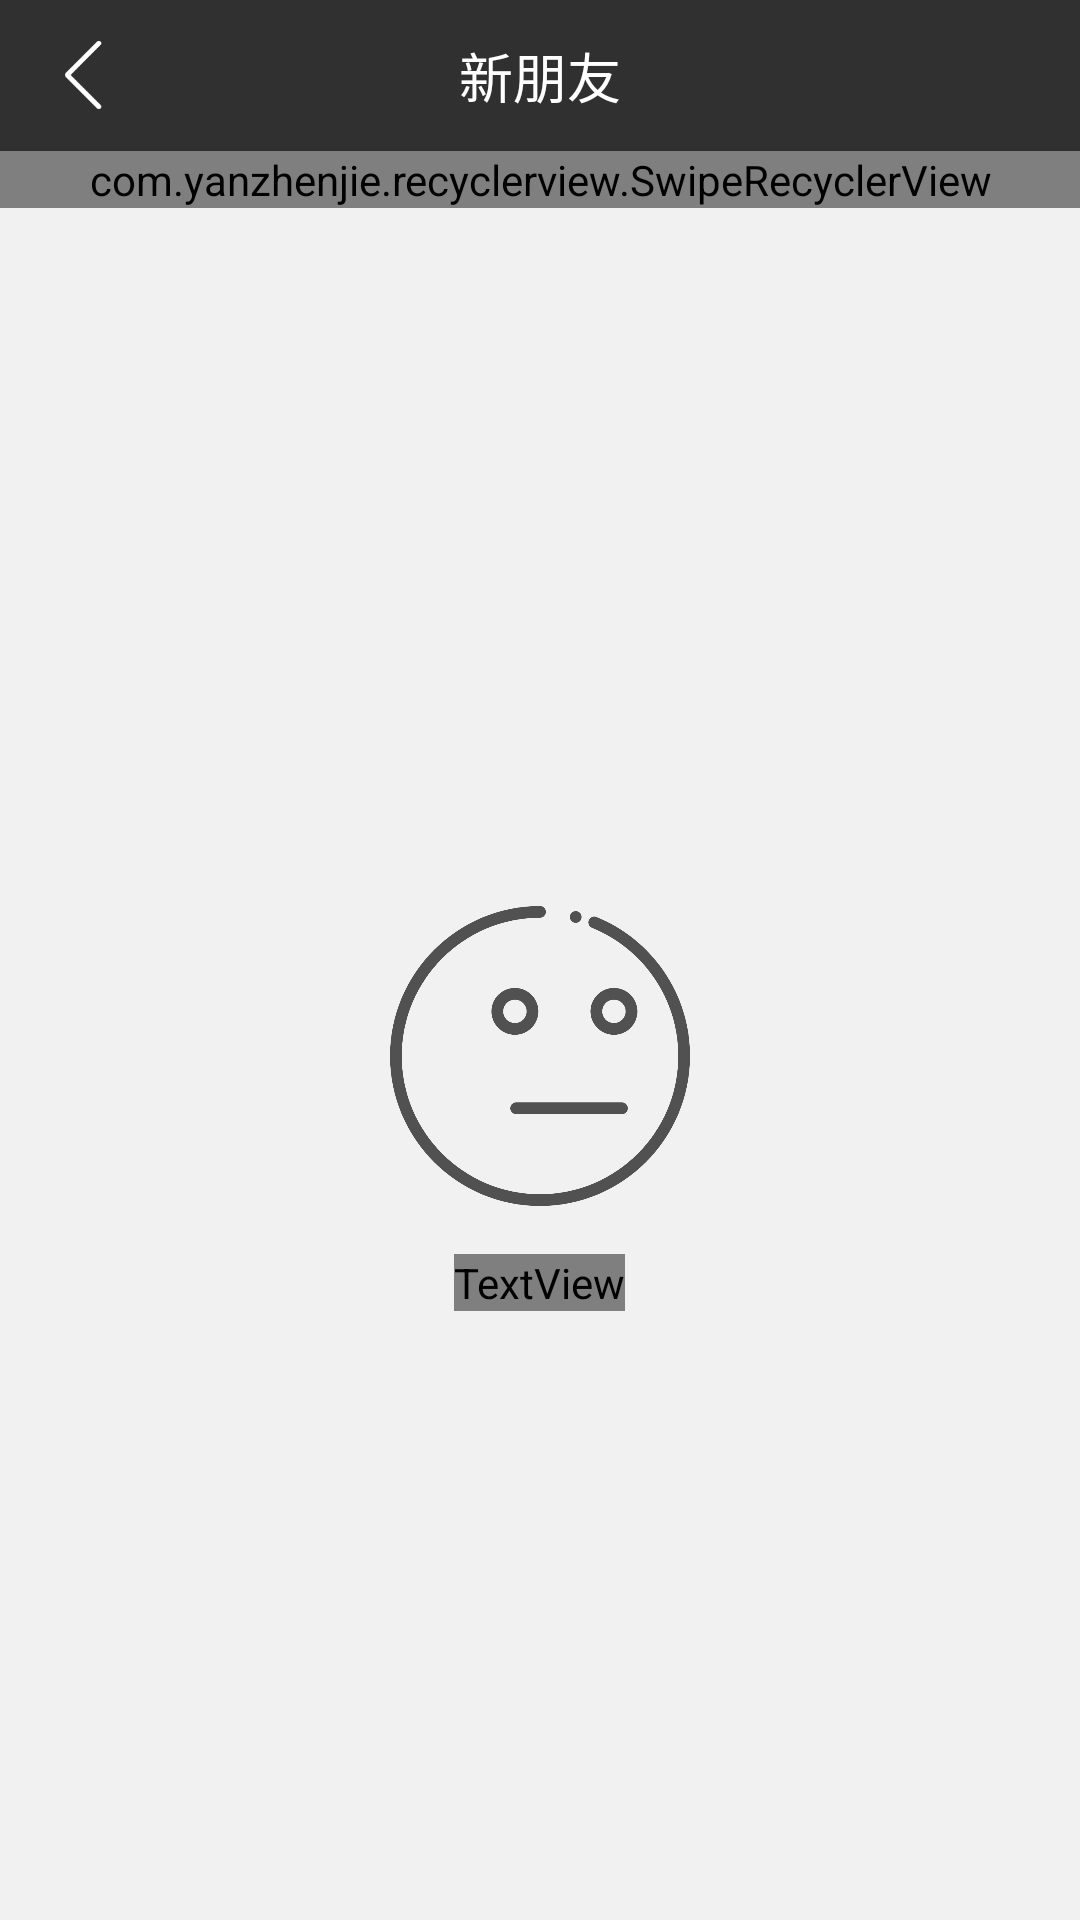

Reconstruct the res/layout file that produces this screen, plus the resources it refers to.
<!-- AndroidManifest.xml: application theme Theme.Nil -->
<!-- res/layout/activity_new_friend.xml -->
<?xml version="1.0" encoding="utf-8"?>
<LinearLayout xmlns:android="http://schemas.android.com/apk/res/android"
    xmlns:app="http://schemas.android.com/apk/res-auto"
    xmlns:tools="http://schemas.android.com/tools"
    android:layout_width="match_parent"
    android:layout_height="match_parent"
    tools:context=".activity.NewFriendActivity"
    android:background="@drawable/bg_default_nav"
    android:orientation="vertical"
    android:id="@+id/new_friend_container">
    
    <RelativeLayout
        android:layout_width="match_parent"
        android:layout_height="wrap_content"
        android:background="@drawable/bg_default_nav"
        android:id="@+id/new_friend_nav"
        android:padding="12dp">
        <com.google.android.material.imageview.ShapeableImageView
            android:layout_width="26dp"
            android:layout_height="26dp"
            android:src="@mipmap/back"
            app:shapeAppearance="@style/circleImageStyle"
            android:layout_centerVertical="true"
            android:id="@+id/new_friend_back"
            android:layout_marginStart="8dp"/>
        <TextView
            android:layout_width="wrap_content"
            android:layout_height="wrap_content"
            android:text="@string/new_friend"
            android:textColor="@color/white"
            android:textSize="18sp"
            android:layout_centerHorizontal="true"
            android:layout_centerVertical="true"/>
    </RelativeLayout>
    
    <LinearLayout
        android:layout_width="match_parent"
        android:layout_height="match_parent"
        android:background="@color/bg_default"
        android:orientation="vertical">
        <com.yanzhenjie.recyclerview.SwipeRecyclerView
            android:layout_width="match_parent"
            android:layout_height="wrap_content"
            android:id="@+id/rv_new_friend"/>

        <include layout="@layout/null_request"
            android:id="@+id/null_new_friend"/>
    </LinearLayout>

</LinearLayout>
<!-- res/layout/null_request.xml (included above) -->
<?xml version="1.0" encoding="utf-8"?>
<LinearLayout xmlns:android="http://schemas.android.com/apk/res/android"
    android:layout_width="match_parent"
    android:layout_height="match_parent"
    android:layout_marginTop="30dp"
    android:gravity="center_vertical|center_horizontal"
    android:orientation="vertical">
    <ImageView
        android:layout_width="100dp"
        android:layout_height="100dp"
        android:src="@mipmap/null_data"/>
    <TextView
        android:layout_width="wrap_content"
        android:layout_height="wrap_content"
        android:text="@string/null_friend_verify"
        android:textColor="@color/xui_config_color_gray_2"
        android:textSize="18sp"
        android:layout_marginTop="16dp"
        android:gravity="center_horizontal"/>
</LinearLayout>
<!-- resources referenced by this layout -->
<resources>
  <color name="bg_default">#F1F1F1</color>
  <color name="white">#FFFFFFFF</color>
  <!-- mipmap back: png bitmap (mipmap-xxxhdpi, 1699 bytes) -->
  <!-- mipmap null_data: png bitmap (mipmap-xxxhdpi, 72810 bytes) -->
  <string name="new_friend">新朋友</string>
  <string name="null_friend_verify">无验证消息</string>
  <style name="circleImageStyle">
          <item name="cornerFamily">rounded</item>
          <item name="cornerSize">50%</item>
      </style>
  <style name="Theme.Nil" parent="Theme.MaterialComponents.NoActionBar.Bridge">
          
          <item name="colorPrimary">@color/trans</item>
          <item name="colorPrimaryVariant">@color/trans</item>
          <item name="colorOnPrimary">@color/white</item>
          
          <item name="colorSecondary">@color/teal_200</item>
          <item name="colorSecondaryVariant">@color/teal_700</item>
          <item name="colorOnSecondary">@color/black</item>
          
          <item name="android:statusBarColor" tools:targetApi="l">?attr/colorPrimaryVariant</item>
          
      </style>
  <color name="trans">#00000000</color>
  <color name="teal_200">#FF03DAC5</color>
  <color name="teal_700">#FF018786</color>
  <color name="black">#FF000000</color>
</resources>
